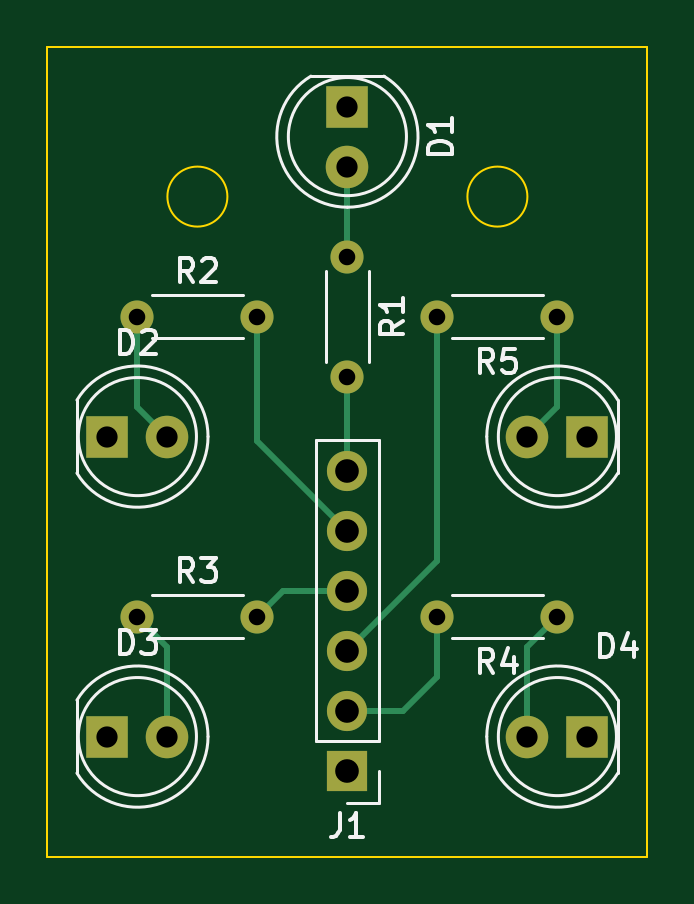
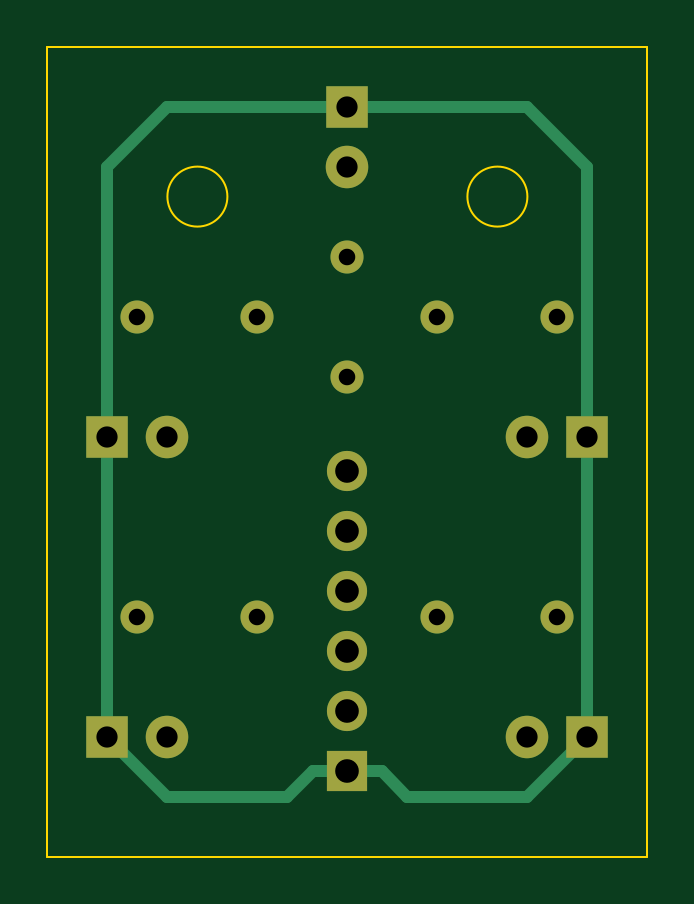
Circuit board: 9 layer files. Board 25.4 x 34.3 mm.
- bottom_copper: Light Pcb-B_Cu.gbr (3452 bytes)
- bottom_mask: Light Pcb-B_Mask.gbr (1546 bytes)
- bottom_silk: Light Pcb-B_Silkscreen.gbr (453 bytes)
- outline: Light Pcb-Edge_Cuts.gbr (754 bytes)
- top_copper: Light Pcb-F_Cu.gbr (3791 bytes)
- top_mask: Light Pcb-F_Mask.gbr (1546 bytes)
- paste: Light Pcb-F_Paste.gbr (452 bytes)
- top_silk: Light Pcb-F_Silkscreen.gbr (12149 bytes)
- drill: Light Pcb-PTH.drl (735 bytes)

=== bottom_copper: Light Pcb-B_Cu.gbr ===
%TF.GenerationSoftware,KiCad,Pcbnew,7.0.8*%
%TF.CreationDate,2023-11-19T21:35:35-05:00*%
%TF.ProjectId,Light Pcb,4c696768-7420-4506-9362-2e6b69636164,rev?*%
%TF.SameCoordinates,Original*%
%TF.FileFunction,Copper,L2,Bot*%
%TF.FilePolarity,Positive*%
%FSLAX46Y46*%
G04 Gerber Fmt 4.6, Leading zero omitted, Abs format (unit mm)*
G04 Created by KiCad (PCBNEW 7.0.8) date 2023-11-19 21:35:35*
%MOMM*%
%LPD*%
G01*
G04 APERTURE LIST*
%TA.AperFunction,ComponentPad*%
%ADD10C,1.400000*%
%TD*%
%TA.AperFunction,ComponentPad*%
%ADD11O,1.400000X1.400000*%
%TD*%
%TA.AperFunction,ComponentPad*%
%ADD12R,1.800000X1.800000*%
%TD*%
%TA.AperFunction,ComponentPad*%
%ADD13C,1.800000*%
%TD*%
%TA.AperFunction,ComponentPad*%
%ADD14R,1.700000X1.700000*%
%TD*%
%TA.AperFunction,ComponentPad*%
%ADD15O,1.700000X1.700000*%
%TD*%
%TA.AperFunction,Conductor*%
%ADD16C,0.500000*%
%TD*%
G04 APERTURE END LIST*
D10*
%TO.P,R1,1*%
%TO.N,Net-(D1-A)*%
X101600000Y-55880000D03*
D11*
%TO.P,R1,2*%
%TO.N,Net-(J1-Pin_6)*%
X101600000Y-60960000D03*
%TD*%
D10*
%TO.P,R3,1*%
%TO.N,Net-(D3-A)*%
X92710000Y-71120000D03*
D11*
%TO.P,R3,2*%
%TO.N,Net-(J1-Pin_4)*%
X97790000Y-71120000D03*
%TD*%
D10*
%TO.P,R2,1*%
%TO.N,Net-(D2-A)*%
X92710000Y-58420000D03*
D11*
%TO.P,R2,2*%
%TO.N,Net-(J1-Pin_5)*%
X97790000Y-58420000D03*
%TD*%
D12*
%TO.P,D1,1,K*%
%TO.N,Net-(D1-K)*%
X101600000Y-49530000D03*
D13*
%TO.P,D1,2,A*%
%TO.N,Net-(D1-A)*%
X101600000Y-52070000D03*
%TD*%
D14*
%TO.P,J1,1,Pin_1*%
%TO.N,Net-(D1-K)*%
X101600000Y-77660000D03*
D15*
%TO.P,J1,2,Pin_2*%
%TO.N,Net-(J1-Pin_2)*%
X101600000Y-75120000D03*
%TO.P,J1,3,Pin_3*%
%TO.N,Net-(J1-Pin_3)*%
X101600000Y-72580000D03*
%TO.P,J1,4,Pin_4*%
%TO.N,Net-(J1-Pin_4)*%
X101600000Y-70040000D03*
%TO.P,J1,5,Pin_5*%
%TO.N,Net-(J1-Pin_5)*%
X101600000Y-67500000D03*
%TO.P,J1,6,Pin_6*%
%TO.N,Net-(J1-Pin_6)*%
X101600000Y-64960000D03*
%TD*%
D10*
%TO.P,R4,1*%
%TO.N,Net-(D4-A)*%
X110490000Y-71120000D03*
D11*
%TO.P,R4,2*%
%TO.N,Net-(J1-Pin_2)*%
X105410000Y-71120000D03*
%TD*%
D12*
%TO.P,D2,1,K*%
%TO.N,Net-(D1-K)*%
X91440000Y-63500000D03*
D13*
%TO.P,D2,2,A*%
%TO.N,Net-(D2-A)*%
X93980000Y-63500000D03*
%TD*%
D12*
%TO.P,D5,1,K*%
%TO.N,Net-(D1-K)*%
X111760000Y-63500000D03*
D13*
%TO.P,D5,2,A*%
%TO.N,Net-(D5-A)*%
X109220000Y-63500000D03*
%TD*%
D12*
%TO.P,D4,1,K*%
%TO.N,Net-(D1-K)*%
X111760000Y-76200000D03*
D13*
%TO.P,D4,2,A*%
%TO.N,Net-(D4-A)*%
X109220000Y-76200000D03*
%TD*%
D10*
%TO.P,R5,1*%
%TO.N,Net-(D5-A)*%
X110490000Y-58420000D03*
D11*
%TO.P,R5,2*%
%TO.N,Net-(J1-Pin_3)*%
X105410000Y-58420000D03*
%TD*%
D12*
%TO.P,D3,1,K*%
%TO.N,Net-(D1-K)*%
X91440000Y-76200000D03*
D13*
%TO.P,D3,2,A*%
%TO.N,Net-(D3-A)*%
X93980000Y-76200000D03*
%TD*%
D16*
%TO.N,Net-(D1-K)*%
X91440000Y-76200000D02*
X93980000Y-78740000D01*
X100140000Y-77660000D02*
X101600000Y-77660000D01*
X101600000Y-49530000D02*
X93980000Y-49530000D01*
X91440000Y-52070000D02*
X91440000Y-63500000D01*
X103060000Y-77660000D02*
X104140000Y-78740000D01*
X109220000Y-78740000D02*
X111760000Y-76200000D01*
X111760000Y-63500000D02*
X111760000Y-52070000D01*
X111760000Y-52070000D02*
X109220000Y-49530000D01*
X109220000Y-49530000D02*
X101600000Y-49530000D01*
X93980000Y-78740000D02*
X99060000Y-78740000D01*
X91440000Y-63500000D02*
X91440000Y-76200000D01*
X111760000Y-76200000D02*
X111760000Y-63500000D01*
X104140000Y-78740000D02*
X109220000Y-78740000D01*
X101600000Y-77660000D02*
X103060000Y-77660000D01*
X99060000Y-78740000D02*
X100140000Y-77660000D01*
X93980000Y-49530000D02*
X91440000Y-52070000D01*
%TD*%
M02*

=== bottom_mask: Light Pcb-B_Mask.gbr ===
%TF.GenerationSoftware,KiCad,Pcbnew,7.0.8*%
%TF.CreationDate,2023-11-19T21:35:35-05:00*%
%TF.ProjectId,Light Pcb,4c696768-7420-4506-9362-2e6b69636164,rev?*%
%TF.SameCoordinates,Original*%
%TF.FileFunction,Soldermask,Bot*%
%TF.FilePolarity,Negative*%
%FSLAX46Y46*%
G04 Gerber Fmt 4.6, Leading zero omitted, Abs format (unit mm)*
G04 Created by KiCad (PCBNEW 7.0.8) date 2023-11-19 21:35:35*
%MOMM*%
%LPD*%
G01*
G04 APERTURE LIST*
%ADD10C,1.400000*%
%ADD11O,1.400000X1.400000*%
%ADD12R,1.800000X1.800000*%
%ADD13C,1.800000*%
%ADD14R,1.700000X1.700000*%
%ADD15O,1.700000X1.700000*%
G04 APERTURE END LIST*
D10*
%TO.C,R1*%
X101600000Y-55880000D03*
D11*
X101600000Y-60960000D03*
%TD*%
D10*
%TO.C,R3*%
X92710000Y-71120000D03*
D11*
X97790000Y-71120000D03*
%TD*%
D10*
%TO.C,R2*%
X92710000Y-58420000D03*
D11*
X97790000Y-58420000D03*
%TD*%
D12*
%TO.C,D1*%
X101600000Y-49530000D03*
D13*
X101600000Y-52070000D03*
%TD*%
D14*
%TO.C,J1*%
X101600000Y-77660000D03*
D15*
X101600000Y-75120000D03*
X101600000Y-72580000D03*
X101600000Y-70040000D03*
X101600000Y-67500000D03*
X101600000Y-64960000D03*
%TD*%
D10*
%TO.C,R4*%
X110490000Y-71120000D03*
D11*
X105410000Y-71120000D03*
%TD*%
D12*
%TO.C,D2*%
X91440000Y-63500000D03*
D13*
X93980000Y-63500000D03*
%TD*%
D12*
%TO.C,D5*%
X111760000Y-63500000D03*
D13*
X109220000Y-63500000D03*
%TD*%
D12*
%TO.C,D4*%
X111760000Y-76200000D03*
D13*
X109220000Y-76200000D03*
%TD*%
D10*
%TO.C,R5*%
X110490000Y-58420000D03*
D11*
X105410000Y-58420000D03*
%TD*%
D12*
%TO.C,D3*%
X91440000Y-76200000D03*
D13*
X93980000Y-76200000D03*
%TD*%
M02*

=== bottom_silk: Light Pcb-B_Silkscreen.gbr ===
%TF.GenerationSoftware,KiCad,Pcbnew,7.0.8*%
%TF.CreationDate,2023-11-19T21:35:35-05:00*%
%TF.ProjectId,Light Pcb,4c696768-7420-4506-9362-2e6b69636164,rev?*%
%TF.SameCoordinates,Original*%
%TF.FileFunction,Legend,Bot*%
%TF.FilePolarity,Positive*%
%FSLAX46Y46*%
G04 Gerber Fmt 4.6, Leading zero omitted, Abs format (unit mm)*
G04 Created by KiCad (PCBNEW 7.0.8) date 2023-11-19 21:35:35*
%MOMM*%
%LPD*%
G01*
G04 APERTURE LIST*
G04 APERTURE END LIST*
M02*

=== outline: Light Pcb-Edge_Cuts.gbr ===
%TF.GenerationSoftware,KiCad,Pcbnew,7.0.8*%
%TF.CreationDate,2023-11-19T21:35:35-05:00*%
%TF.ProjectId,Light Pcb,4c696768-7420-4506-9362-2e6b69636164,rev?*%
%TF.SameCoordinates,Original*%
%TF.FileFunction,Profile,NP*%
%FSLAX46Y46*%
G04 Gerber Fmt 4.6, Leading zero omitted, Abs format (unit mm)*
G04 Created by KiCad (PCBNEW 7.0.8) date 2023-11-19 21:35:35*
%MOMM*%
%LPD*%
G01*
G04 APERTURE LIST*
%TA.AperFunction,Profile*%
%ADD10C,0.100000*%
%TD*%
G04 APERTURE END LIST*
D10*
X109220000Y-53340000D02*
G75*
G03*
X109220000Y-53340000I-1270000J0D01*
G01*
X96520000Y-53340000D02*
G75*
G03*
X96520000Y-53340000I-1270000J0D01*
G01*
X88900000Y-46990000D02*
X114300000Y-46990000D01*
X114300000Y-81280000D01*
X88900000Y-81280000D01*
X88900000Y-46990000D01*
M02*

=== top_copper: Light Pcb-F_Cu.gbr ===
%TF.GenerationSoftware,KiCad,Pcbnew,7.0.8*%
%TF.CreationDate,2023-11-19T21:35:35-05:00*%
%TF.ProjectId,Light Pcb,4c696768-7420-4506-9362-2e6b69636164,rev?*%
%TF.SameCoordinates,Original*%
%TF.FileFunction,Copper,L1,Top*%
%TF.FilePolarity,Positive*%
%FSLAX46Y46*%
G04 Gerber Fmt 4.6, Leading zero omitted, Abs format (unit mm)*
G04 Created by KiCad (PCBNEW 7.0.8) date 2023-11-19 21:35:35*
%MOMM*%
%LPD*%
G01*
G04 APERTURE LIST*
%TA.AperFunction,ComponentPad*%
%ADD10C,1.400000*%
%TD*%
%TA.AperFunction,ComponentPad*%
%ADD11O,1.400000X1.400000*%
%TD*%
%TA.AperFunction,ComponentPad*%
%ADD12R,1.800000X1.800000*%
%TD*%
%TA.AperFunction,ComponentPad*%
%ADD13C,1.800000*%
%TD*%
%TA.AperFunction,ComponentPad*%
%ADD14R,1.700000X1.700000*%
%TD*%
%TA.AperFunction,ComponentPad*%
%ADD15O,1.700000X1.700000*%
%TD*%
%TA.AperFunction,Conductor*%
%ADD16C,0.250000*%
%TD*%
G04 APERTURE END LIST*
D10*
%TO.P,R1,1*%
%TO.N,Net-(D1-A)*%
X101600000Y-55880000D03*
D11*
%TO.P,R1,2*%
%TO.N,Net-(J1-Pin_6)*%
X101600000Y-60960000D03*
%TD*%
D10*
%TO.P,R3,1*%
%TO.N,Net-(D3-A)*%
X92710000Y-71120000D03*
D11*
%TO.P,R3,2*%
%TO.N,Net-(J1-Pin_4)*%
X97790000Y-71120000D03*
%TD*%
D10*
%TO.P,R2,1*%
%TO.N,Net-(D2-A)*%
X92710000Y-58420000D03*
D11*
%TO.P,R2,2*%
%TO.N,Net-(J1-Pin_5)*%
X97790000Y-58420000D03*
%TD*%
D12*
%TO.P,D1,1,K*%
%TO.N,Net-(D1-K)*%
X101600000Y-49530000D03*
D13*
%TO.P,D1,2,A*%
%TO.N,Net-(D1-A)*%
X101600000Y-52070000D03*
%TD*%
D14*
%TO.P,J1,1,Pin_1*%
%TO.N,Net-(D1-K)*%
X101600000Y-77660000D03*
D15*
%TO.P,J1,2,Pin_2*%
%TO.N,Net-(J1-Pin_2)*%
X101600000Y-75120000D03*
%TO.P,J1,3,Pin_3*%
%TO.N,Net-(J1-Pin_3)*%
X101600000Y-72580000D03*
%TO.P,J1,4,Pin_4*%
%TO.N,Net-(J1-Pin_4)*%
X101600000Y-70040000D03*
%TO.P,J1,5,Pin_5*%
%TO.N,Net-(J1-Pin_5)*%
X101600000Y-67500000D03*
%TO.P,J1,6,Pin_6*%
%TO.N,Net-(J1-Pin_6)*%
X101600000Y-64960000D03*
%TD*%
D10*
%TO.P,R4,1*%
%TO.N,Net-(D4-A)*%
X110490000Y-71120000D03*
D11*
%TO.P,R4,2*%
%TO.N,Net-(J1-Pin_2)*%
X105410000Y-71120000D03*
%TD*%
D12*
%TO.P,D2,1,K*%
%TO.N,Net-(D1-K)*%
X91440000Y-63500000D03*
D13*
%TO.P,D2,2,A*%
%TO.N,Net-(D2-A)*%
X93980000Y-63500000D03*
%TD*%
D12*
%TO.P,D5,1,K*%
%TO.N,Net-(D1-K)*%
X111760000Y-63500000D03*
D13*
%TO.P,D5,2,A*%
%TO.N,Net-(D5-A)*%
X109220000Y-63500000D03*
%TD*%
D12*
%TO.P,D4,1,K*%
%TO.N,Net-(D1-K)*%
X111760000Y-76200000D03*
D13*
%TO.P,D4,2,A*%
%TO.N,Net-(D4-A)*%
X109220000Y-76200000D03*
%TD*%
D10*
%TO.P,R5,1*%
%TO.N,Net-(D5-A)*%
X110490000Y-58420000D03*
D11*
%TO.P,R5,2*%
%TO.N,Net-(J1-Pin_3)*%
X105410000Y-58420000D03*
%TD*%
D12*
%TO.P,D3,1,K*%
%TO.N,Net-(D1-K)*%
X91440000Y-76200000D03*
D13*
%TO.P,D3,2,A*%
%TO.N,Net-(D3-A)*%
X93980000Y-76200000D03*
%TD*%
D16*
%TO.N,Net-(D1-A)*%
X101600000Y-52070000D02*
X101600000Y-55880000D01*
%TO.N,Net-(D2-A)*%
X93980000Y-63500000D02*
X92710000Y-62230000D01*
X92710000Y-62230000D02*
X92710000Y-58420000D01*
%TO.N,Net-(D3-A)*%
X92710000Y-71120000D02*
X93980000Y-72390000D01*
X93980000Y-72390000D02*
X93980000Y-76200000D01*
%TO.N,Net-(D4-A)*%
X110490000Y-71120000D02*
X109220000Y-72390000D01*
X109220000Y-72390000D02*
X109220000Y-76200000D01*
%TO.N,Net-(D5-A)*%
X110490000Y-62230000D02*
X110490000Y-58420000D01*
X109220000Y-63500000D02*
X110490000Y-62230000D01*
%TO.N,Net-(J1-Pin_2)*%
X103950000Y-75120000D02*
X105410000Y-73660000D01*
X105410000Y-73660000D02*
X105410000Y-71120000D01*
X101600000Y-75120000D02*
X103950000Y-75120000D01*
%TO.N,Net-(J1-Pin_3)*%
X105410000Y-58420000D02*
X105410000Y-68770000D01*
X105410000Y-68770000D02*
X101600000Y-72580000D01*
%TO.N,Net-(J1-Pin_4)*%
X98870000Y-70040000D02*
X97790000Y-71120000D01*
X101600000Y-70040000D02*
X98870000Y-70040000D01*
%TO.N,Net-(J1-Pin_5)*%
X97790000Y-58420000D02*
X97790000Y-63690000D01*
X97790000Y-63690000D02*
X101600000Y-67500000D01*
%TO.N,Net-(J1-Pin_6)*%
X101600000Y-60960000D02*
X101600000Y-64960000D01*
%TD*%
M02*

=== top_mask: Light Pcb-F_Mask.gbr ===
%TF.GenerationSoftware,KiCad,Pcbnew,7.0.8*%
%TF.CreationDate,2023-11-19T21:35:35-05:00*%
%TF.ProjectId,Light Pcb,4c696768-7420-4506-9362-2e6b69636164,rev?*%
%TF.SameCoordinates,Original*%
%TF.FileFunction,Soldermask,Top*%
%TF.FilePolarity,Negative*%
%FSLAX46Y46*%
G04 Gerber Fmt 4.6, Leading zero omitted, Abs format (unit mm)*
G04 Created by KiCad (PCBNEW 7.0.8) date 2023-11-19 21:35:35*
%MOMM*%
%LPD*%
G01*
G04 APERTURE LIST*
%ADD10C,1.400000*%
%ADD11O,1.400000X1.400000*%
%ADD12R,1.800000X1.800000*%
%ADD13C,1.800000*%
%ADD14R,1.700000X1.700000*%
%ADD15O,1.700000X1.700000*%
G04 APERTURE END LIST*
D10*
%TO.C,R1*%
X101600000Y-55880000D03*
D11*
X101600000Y-60960000D03*
%TD*%
D10*
%TO.C,R3*%
X92710000Y-71120000D03*
D11*
X97790000Y-71120000D03*
%TD*%
D10*
%TO.C,R2*%
X92710000Y-58420000D03*
D11*
X97790000Y-58420000D03*
%TD*%
D12*
%TO.C,D1*%
X101600000Y-49530000D03*
D13*
X101600000Y-52070000D03*
%TD*%
D14*
%TO.C,J1*%
X101600000Y-77660000D03*
D15*
X101600000Y-75120000D03*
X101600000Y-72580000D03*
X101600000Y-70040000D03*
X101600000Y-67500000D03*
X101600000Y-64960000D03*
%TD*%
D10*
%TO.C,R4*%
X110490000Y-71120000D03*
D11*
X105410000Y-71120000D03*
%TD*%
D12*
%TO.C,D2*%
X91440000Y-63500000D03*
D13*
X93980000Y-63500000D03*
%TD*%
D12*
%TO.C,D5*%
X111760000Y-63500000D03*
D13*
X109220000Y-63500000D03*
%TD*%
D12*
%TO.C,D4*%
X111760000Y-76200000D03*
D13*
X109220000Y-76200000D03*
%TD*%
D10*
%TO.C,R5*%
X110490000Y-58420000D03*
D11*
X105410000Y-58420000D03*
%TD*%
D12*
%TO.C,D3*%
X91440000Y-76200000D03*
D13*
X93980000Y-76200000D03*
%TD*%
M02*

=== paste: Light Pcb-F_Paste.gbr ===
%TF.GenerationSoftware,KiCad,Pcbnew,7.0.8*%
%TF.CreationDate,2023-11-19T21:35:35-05:00*%
%TF.ProjectId,Light Pcb,4c696768-7420-4506-9362-2e6b69636164,rev?*%
%TF.SameCoordinates,Original*%
%TF.FileFunction,Paste,Top*%
%TF.FilePolarity,Positive*%
%FSLAX46Y46*%
G04 Gerber Fmt 4.6, Leading zero omitted, Abs format (unit mm)*
G04 Created by KiCad (PCBNEW 7.0.8) date 2023-11-19 21:35:35*
%MOMM*%
%LPD*%
G01*
G04 APERTURE LIST*
G04 APERTURE END LIST*
M02*

=== top_silk: Light Pcb-F_Silkscreen.gbr (12149 bytes, source omitted) ===
=== drill: Light Pcb-PTH.drl ===
M48
; DRILL file {KiCad 7.0.8} date Sun Nov 19 21:35:32 2023
; FORMAT={-:-/ absolute / inch / decimal}
; #@! TF.CreationDate,2023-11-19T21:35:32-05:00
; #@! TF.GenerationSoftware,Kicad,Pcbnew,7.0.8
; #@! TF.FileFunction,Plated,1,2,PTH
FMAT,2
INCH
; #@! TA.AperFunction,Plated,PTH,ComponentDrill
T1C0.0276
; #@! TA.AperFunction,Plated,PTH,ComponentDrill
T2C0.0354
; #@! TA.AperFunction,Plated,PTH,ComponentDrill
T3C0.0394
%
G90
G05
T1
X3.65Y-2.3
X3.65Y-2.8
X3.85Y-2.3
X3.85Y-2.8
X4.0Y-2.2
X4.0Y-2.4
X4.15Y-2.3
X4.15Y-2.8
X4.35Y-2.3
X4.35Y-2.8
T2
X3.6Y-2.5
X3.6Y-3.0
X3.7Y-2.5
X3.7Y-3.0
X4.0Y-1.95
X4.0Y-2.05
X4.3Y-2.5
X4.3Y-3.0
X4.4Y-2.5
X4.4Y-3.0
T3
X4.0Y-2.5575
X4.0Y-2.6575
X4.0Y-2.7575
X4.0Y-2.8575
X4.0Y-2.9575
X4.0Y-3.0575
T0
M30
